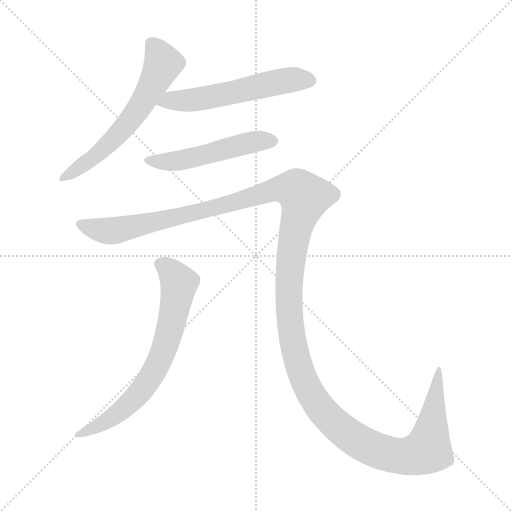
t = 0.00 s
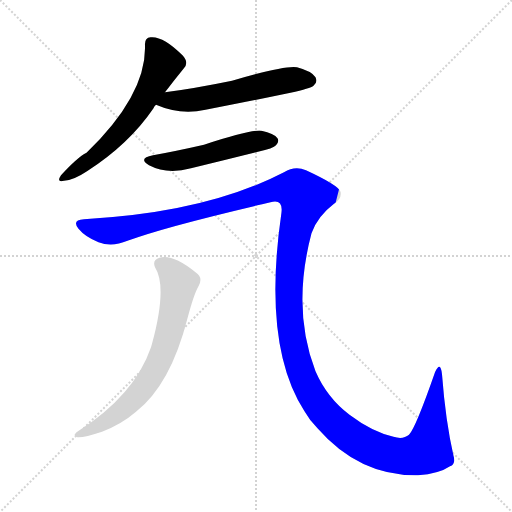
t = 3.62 s
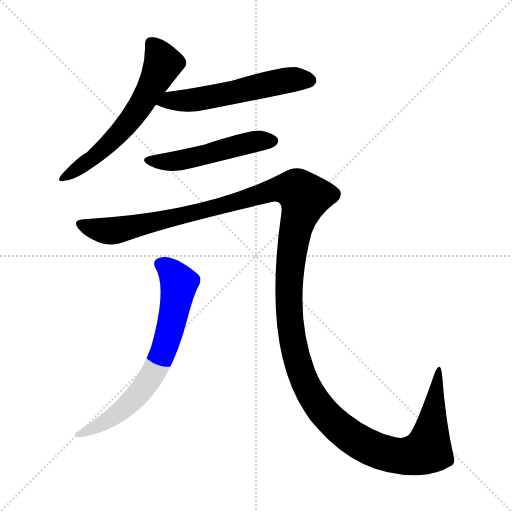
t = 3.85 s
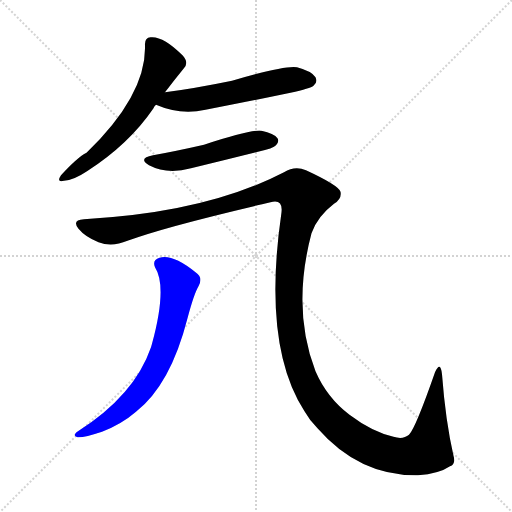
t = 4.09 s
t = 4.32 s: frame unchanged from t = 4.09 s, image omitted
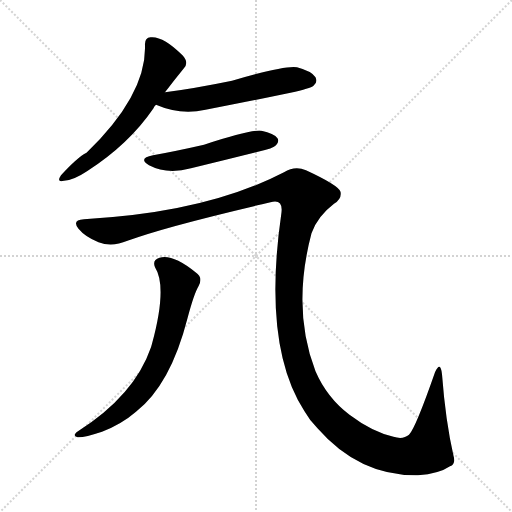
t = 5.13 s

The animated SVG that drew these frames (rendered in a browser with its animation timeline set to each time). Animation: 5 CSS @keyframes rules; one cycle of 5.13 s.

<svg version="1.1" viewBox="0 0 1024 1024" xmlns="http://www.w3.org/2000/svg">
  <g stroke="lightgray" stroke-dasharray="1,1" stroke-width="1" transform="scale(4, 4)">
    <line x1="0" y1="0" x2="256" y2="256"></line>
    <line x1="256" y1="0" x2="0" y2="256"></line>
    <line x1="128" y1="0" x2="128" y2="256"></line>
    <line x1="0" y1="128" x2="256" y2="128"></line>
  </g>
<g transform="scale(1, -1) translate(0, -900)">
   <style type="text/css">
    @keyframes keyframes0 {
      from {
       stroke: blue;
       stroke-dashoffset: 605;
       stroke-width: 128;
       }
       66% {
       animation-timing-function: step-end;
       stroke: blue;
       stroke-dashoffset: 0;
       stroke-width: 128;
       }
       to {
       stroke: black;
       stroke-width: 1024;
       }
       }
       #make-me-a-hanzi-animation-0 {
         animation: keyframes0 0.742350s both;
         animation-delay: 0.000000s;
         animation-timing-function: linear;
       }
    @keyframes keyframes1 {
      from {
       stroke: blue;
       stroke-dashoffset: 560;
       stroke-width: 128;
       }
       65% {
       animation-timing-function: step-end;
       stroke: blue;
       stroke-dashoffset: 0;
       stroke-width: 128;
       }
       to {
       stroke: black;
       stroke-width: 1024;
       }
       }
       #make-me-a-hanzi-animation-1 {
         animation: keyframes1 0.705729s both;
         animation-delay: 0.742350s;
         animation-timing-function: linear;
       }
    @keyframes keyframes2 {
      from {
       stroke: blue;
       stroke-dashoffset: 504;
       stroke-width: 128;
       }
       62% {
       animation-timing-function: step-end;
       stroke: blue;
       stroke-dashoffset: 0;
       stroke-width: 128;
       }
       to {
       stroke: black;
       stroke-width: 1024;
       }
       }
       #make-me-a-hanzi-animation-2 {
         animation: keyframes2 0.660156s both;
         animation-delay: 1.448079s;
         animation-timing-function: linear;
       }
    @keyframes keyframes3 {
      from {
       stroke: blue;
       stroke-dashoffset: 1547;
       stroke-width: 128;
       }
       83% {
       animation-timing-function: step-end;
       stroke: blue;
       stroke-dashoffset: 0;
       stroke-width: 128;
       }
       to {
       stroke: black;
       stroke-width: 1024;
       }
       }
       #make-me-a-hanzi-animation-3 {
         animation: keyframes3 1.508952s both;
         animation-delay: 2.108236s;
         animation-timing-function: linear;
       }
    @keyframes keyframes4 {
      from {
       stroke: blue;
       stroke-dashoffset: 695;
       stroke-width: 128;
       }
       69% {
       animation-timing-function: step-end;
       stroke: blue;
       stroke-dashoffset: 0;
       stroke-width: 128;
       }
       to {
       stroke: black;
       stroke-width: 1024;
       }
       }
       #make-me-a-hanzi-animation-4 {
         animation: keyframes4 0.815592s both;
         animation-delay: 3.617188s;
         animation-timing-function: linear;
       }
</style>
<path d="M 330.0 715.5 Q 349.0 740.5 367.0 762.5 Q 379.0 774.5 365.0 789.5 Q 326.0 828.5 301.0 825.5 Q 289.0 824.5 290.0 809.5 Q 293.0 710.5 173.0 594.5 Q 155.0 585.5 122.0 549.5 Q 112.0 534.5 128.0 538.5 Q 147.0 539.5 174.0 557.5 Q 258.0 611.5 307.0 683.5 Q 308.0 687.5 312.0 690.5 L 330.0 715.5 Z" fill="lightgray"></path> 
<path d="M 312.0 690.5 Q 360.0 669.5 411.0 680.5 Q 495.0 696.5 581.0 714.5 Q 621.0 723.5 627.0 728.5 Q 636.0 735.5 631.0 745.5 Q 624.0 757.5 594.0 765.5 Q 569.0 769.5 464.0 738.5 Q 386.0 722.5 330.0 715.5 C 300.0 711.5 284.0 701.5 312.0 690.5 Z" fill="lightgray"></path> 
<path d="M 306.0 589.5 Q 275.0 583.5 298.0 569.5 Q 334.0 550.5 382.0 563.5 Q 448.0 579.5 516.0 596.5 Q 547.0 603.5 552.0 609.5 Q 559.0 616.5 555.0 623.5 Q 548.0 633.5 523.0 638.5 Q 502.0 641.5 408.0 610.5 Q 351.0 597.5 306.0 589.5 Z" fill="lightgray"></path> 
<path d="M 168.0 461.5 Q 143.0 460.5 157.0 442.5 Q 170.0 426.5 197.0 415.5 Q 224.0 405.5 255.0 418.5 Q 330.0 446.5 541.0 495.5 Q 566.0 502.5 563.0 475.5 Q 524.0 208.5 609.0 77.5 Q 619.0 59.5 635.0 43.5 Q 719.0 -52.5 836.0 -50.5 Q 878.0 -47.5 900.0 -32.5 Q 912.0 -28.5 907.0 -11.5 Q 891.0 58.5 884.0 151.5 Q 881.0 179.5 870.0 155.5 Q 831.0 43.5 818.0 30.5 Q 806.0 20.5 787.0 26.5 Q 744.0 36.5 699.0 70.5 Q 654.0 104.5 631.0 157.5 Q 583.0 281.5 623.0 433.5 Q 635.0 467.5 668.0 492.5 Q 684.0 502.5 681.0 516.5 Q 677.0 529.5 612.0 559.5 Q 590.0 569.5 568.0 555.5 Q 412.0 474.5 168.0 461.5 Z" fill="lightgray"></path> 
<path d="M 310.0 365.5 Q 335.0 326.5 304.0 212.5 Q 303.0 209.5 302.0 205.5 Q 269.0 109.5 156.0 37.5 Q 143.0 28.5 155.0 25.5 Q 168.0 24.5 204.0 36.5 Q 243.0 51.5 272.0 76.5 Q 341.0 130.5 375.0 263.5 Q 388.0 312.5 397.0 327.5 Q 407.0 345.5 391.0 355.5 Q 345.0 392.5 319.0 384.5 Q 304.0 380.5 310.0 365.5 Z" fill="lightgray"></path> 
      <clipPath id="make-me-a-hanzi-clip-0">
      <path d="M 330.0 715.5 Q 349.0 740.5 367.0 762.5 Q 379.0 774.5 365.0 789.5 Q 326.0 828.5 301.0 825.5 Q 289.0 824.5 290.0 809.5 Q 293.0 710.5 173.0 594.5 Q 155.0 585.5 122.0 549.5 Q 112.0 534.5 128.0 538.5 Q 147.0 539.5 174.0 557.5 Q 258.0 611.5 307.0 683.5 Q 308.0 687.5 312.0 690.5 L 330.0 715.5 Z" fill="lightgray"></path>
      </clipPath>
      <path clip-path="url(#make-me-a-hanzi-clip-0)" d="M 302.0 813.5 L 325.0 772.5 L 276.0 680.5 L 198.0 593.5 L 132.0 547.5 " fill="none" id="make-me-a-hanzi-animation-0" stroke-dasharray="477 954" stroke-linecap="round"></path>

      <clipPath id="make-me-a-hanzi-clip-1">
      <path d="M 312.0 690.5 Q 360.0 669.5 411.0 680.5 Q 495.0 696.5 581.0 714.5 Q 621.0 723.5 627.0 728.5 Q 636.0 735.5 631.0 745.5 Q 624.0 757.5 594.0 765.5 Q 569.0 769.5 464.0 738.5 Q 386.0 722.5 330.0 715.5 C 300.0 711.5 284.0 701.5 312.0 690.5 Z" fill="lightgray"></path>
      </clipPath>
      <path clip-path="url(#make-me-a-hanzi-clip-1)" d="M 321.0 693.5 L 400.0 701.5 L 589.0 741.5 L 620.0 739.5 " fill="none" id="make-me-a-hanzi-animation-1" stroke-dasharray="432 864" stroke-linecap="round"></path>

      <clipPath id="make-me-a-hanzi-clip-2">
      <path d="M 306.0 589.5 Q 275.0 583.5 298.0 569.5 Q 334.0 550.5 382.0 563.5 Q 448.0 579.5 516.0 596.5 Q 547.0 603.5 552.0 609.5 Q 559.0 616.5 555.0 623.5 Q 548.0 633.5 523.0 638.5 Q 502.0 641.5 408.0 610.5 Q 351.0 597.5 306.0 589.5 Z" fill="lightgray"></path>
      </clipPath>
      <path clip-path="url(#make-me-a-hanzi-clip-2)" d="M 300.0 580.5 L 370.0 580.5 L 481.0 610.5 L 544.0 618.5 " fill="none" id="make-me-a-hanzi-animation-2" stroke-dasharray="376 752" stroke-linecap="round"></path>

      <clipPath id="make-me-a-hanzi-clip-3">
      <path d="M 168.0 461.5 Q 143.0 460.5 157.0 442.5 Q 170.0 426.5 197.0 415.5 Q 224.0 405.5 255.0 418.5 Q 330.0 446.5 541.0 495.5 Q 566.0 502.5 563.0 475.5 Q 524.0 208.5 609.0 77.5 Q 619.0 59.5 635.0 43.5 Q 719.0 -52.5 836.0 -50.5 Q 878.0 -47.5 900.0 -32.5 Q 912.0 -28.5 907.0 -11.5 Q 891.0 58.5 884.0 151.5 Q 881.0 179.5 870.0 155.5 Q 831.0 43.5 818.0 30.5 Q 806.0 20.5 787.0 26.5 Q 744.0 36.5 699.0 70.5 Q 654.0 104.5 631.0 157.5 Q 583.0 281.5 623.0 433.5 Q 635.0 467.5 668.0 492.5 Q 684.0 502.5 681.0 516.5 Q 677.0 529.5 612.0 559.5 Q 590.0 569.5 568.0 555.5 Q 412.0 474.5 168.0 461.5 Z" fill="lightgray"></path>
      </clipPath>
      <path clip-path="url(#make-me-a-hanzi-clip-3)" d="M 163.0 451.5 L 189.0 441.5 L 228.0 438.5 L 409.0 478.5 L 547.0 519.5 L 594.0 520.5 L 608.0 505.5 L 587.0 422.5 L 580.0 367.5 L 580.0 252.5 L 604.0 148.5 L 638.0 87.5 L 688.0 37.5 L 736.0 6.5 L 800.0 -12.5 L 840.0 -7.5 L 856.0 3.5 L 859.0 16.5 L 874.0 142.5 " fill="none" id="make-me-a-hanzi-animation-3" stroke-dasharray="1419 2838" stroke-linecap="round"></path>

      <clipPath id="make-me-a-hanzi-clip-4">
      <path d="M 310.0 365.5 Q 335.0 326.5 304.0 212.5 Q 303.0 209.5 302.0 205.5 Q 269.0 109.5 156.0 37.5 Q 143.0 28.5 155.0 25.5 Q 168.0 24.5 204.0 36.5 Q 243.0 51.5 272.0 76.5 Q 341.0 130.5 375.0 263.5 Q 388.0 312.5 397.0 327.5 Q 407.0 345.5 391.0 355.5 Q 345.0 392.5 319.0 384.5 Q 304.0 380.5 310.0 365.5 Z" fill="lightgray"></path>
      </clipPath>
      <path clip-path="url(#make-me-a-hanzi-clip-4)" d="M 320.0 372.5 L 341.0 358.5 L 358.0 333.5 L 341.0 243.5 L 321.0 181.5 L 279.0 113.5 L 253.0 87.5 L 206.0 53.5 L 159.0 31.5 " fill="none" id="make-me-a-hanzi-animation-4" stroke-dasharray="567 1134" stroke-linecap="round"></path>

</g>
</svg>
